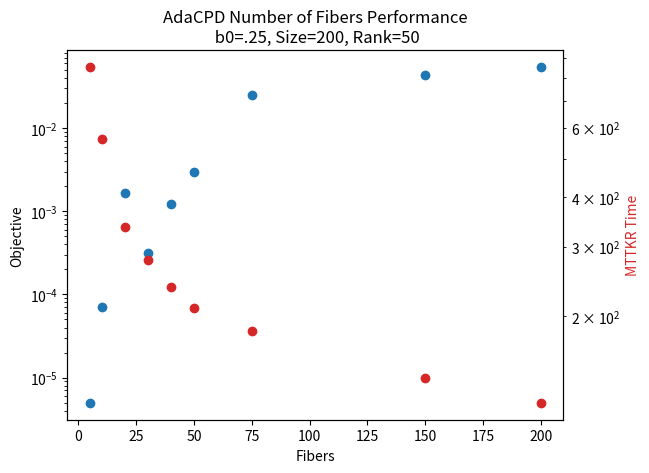

Python code for this plot:
import matplotlib.pyplot as plt

x = [5,10,20,30,40,50,75,150,200]

y0 = [
4.95615217827958e-06,
7.04116158378997e-05,
0.001649626864837,
0.000311470440329,
0.001221801819949,
0.002979836024774,
0.025344376042616,
0.043221392700960,
0.054390169674924
]

y1 = [
854.977129435539,
562.457083315320,
336.168218739828,
277.474167733722,
237.551734937562,
209.814468701681,
183.584001183510,
139.415717000432,
120.803398238288


]


fig = plt.figure()
ax1 = plt.gca()
ax1.scatter(x,y0)
plt.ylabel('Objective')
plt.xlabel('Fibers')
ax1.set_yscale('log')

ax1.set_title('AdaCPD Number of Fibers Performance\n b0=.25, Size=200, Rank=50')


ax2 = ax1.twinx()
color = 'tab:red'
ax2.set_ylabel('MTTKR Time', color=color)
ax2.scatter(x, y1, color=color)
ax2.set_yscale('log')

plt.show()
plt.savefig('numfibersobjective.png')